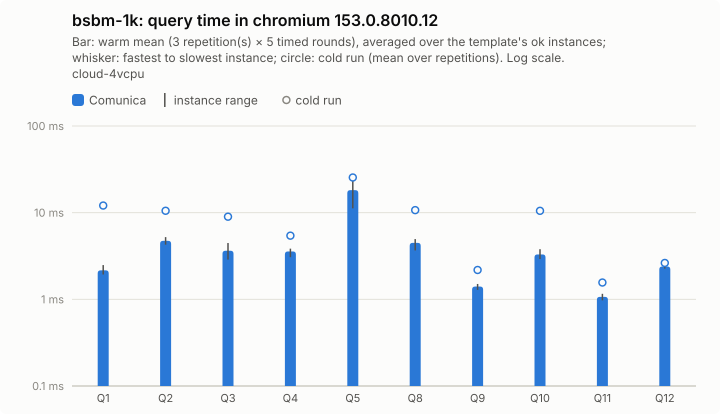

Values plotted in this chart, from the file beside it:
query; comunica-mean; comunica-minus; comunica-plus; comunica-cold-mean; comunica-cold-minus; comunica-cold-plus; comunica-ok
Q1; 2.16; 0.23; 0.32; 12.08; 7.55; 25.24; 5
Q2; 4.73; 0.46; 0.49; 10.52; 2.84; 5.94; 5
Q3; 3.64; 0.76; 0.83; 8.99; 4.28; 8.36; 5
Q4; 3.57; 0.51; 0.28; 5.43; 2.1; 2.03; 5
Q5; 18.19; 6.97; 6.51; 25.46; 12.02; 8.09; 5
Q8; 4.48; 0.82; 0.47; 10.7; 3.84; 12.83; 5
Q9; 1.4; 0.12; 0.1; 2.18; 0.78; 1.52; 5
Q10; 3.3; 0.38; 0.49; 10.5; 6.63; 20.13; 5
Q11; 1.07; 0.09; 0.09; 1.56; 0.28; 0.48; 5
Q12; 2.39; 0.13; 0.17; 2.63; 0.34; 0.5; 5
